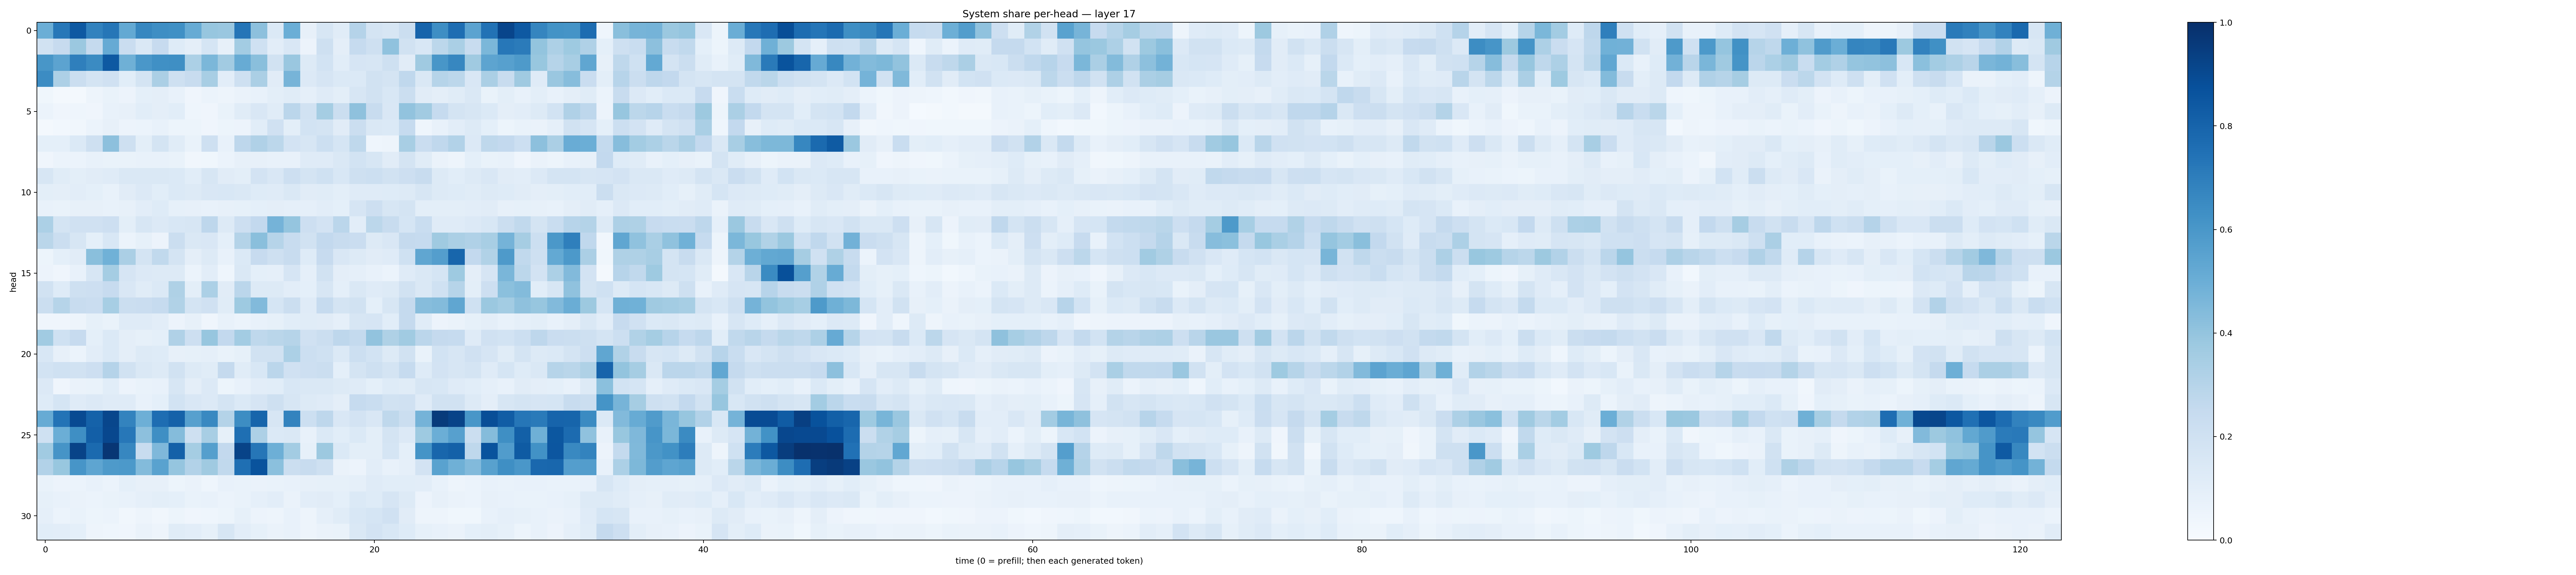

The table this chart was drawn from, first rows:
0.49854273, 0.7252078, 0.8434763, 0.6820644, 0.72993684, 0.52057123, 0.66723293, 0.63791925, 0.631874, 0.5112528, 0.39412856, 0.38494527, 0.7341019, 0.41564736, 0.1404302, 0.49748728, 0.080050334, 0.15801163, 0.11446246, 0.3040156, 0.17298642, 0.15999964, 0.21931961, 0.8003213
0.192, 0.245, 0.3797, 0.252, 0.5149, 0.2297, 0.1459, 0.2453, 0.1215, 0.09654, 0.1715, 0.08116, 0.3592, 0.2003, 0.1025, 0.1507, 0.05601, 0.2043, 0.09726, 0.2468, 0.2042, 0.4095, 0.1897, 0.1525
0.6048, 0.5449, 0.6949, 0.6507, 0.842, 0.4902, 0.6009, 0.6313, 0.6361, 0.331, 0.4607, 0.3616, 0.5081, 0.4222, 0.1905, 0.3839, 0.1307, 0.1865, 0.1075, 0.1653, 0.1606, 0.2033, 0.1108, 0.3708
0.6446, 0.3253, 0.2258, 0.176, 0.1988, 0.1068, 0.1757, 0.3357, 0.2108, 0.2379, 0.3418, 0.1028, 0.2075, 0.3329, 0.1132, 0.4707, 0.1354, 0.1662, 0.1374, 0.1378, 0.1952, 0.1795, 0.2679, 0.1417
0.03545, 0.02026, 0.02022, 0.04953, 0.06854, 0.0552, 0.09162, 0.09376, 0.07362, 0.04189, 0.0599, 0.04753, 0.06591, 0.07295, 0.09989, 0.1167, 0.08966, 0.1205, 0.09961, 0.1639, 0.1917, 0.1549, 0.2201, 0.1132
0.06239, 0.04034, 0.04628, 0.04215, 0.07804, 0.07869, 0.1077, 0.09608, 0.1085, 0.04567, 0.04171, 0.06729, 0.1152, 0.1511, 0.1139, 0.2838, 0.192, 0.3546, 0.2263, 0.4104, 0.2356, 0.152, 0.4049, 0.36
0.01889, 0.03003, 0.03158, 0.06192, 0.08117, 0.05719, 0.06058, 0.07059, 0.05241, 0.05198, 0.04193, 0.05417, 0.05752, 0.1077, 0.1971, 0.09891, 0.185, 0.1734, 0.11, 0.2252, 0.1463, 0.1372, 0.2483, 0.04468
0.09136, 0.0928, 0.1397, 0.2039, 0.4156, 0.2091, 0.0986, 0.1797, 0.1141, 0.06869, 0.2069, 0.07639, 0.2765, 0.3165, 0.2812, 0.1802, 0.158, 0.2169, 0.168, 0.2723, 0.04645, 0.04936, 0.3436, 0.2296
0.04004, 0.06243, 0.06026, 0.07347, 0.06852, 0.06746, 0.07367, 0.07129, 0.06671, 0.03129, 0.03578, 0.06137, 0.08157, 0.07994, 0.07476, 0.07123, 0.1197, 0.1211, 0.1431, 0.1838, 0.1596, 0.1117, 0.1736, 0.1165
0.1607, 0.1166, 0.09797, 0.1116, 0.1174, 0.1438, 0.1472, 0.143, 0.1374, 0.1079, 0.1567, 0.1124, 0.09876, 0.1808, 0.1516, 0.2131, 0.1793, 0.1997, 0.1539, 0.2039, 0.2185, 0.1877, 0.2122, 0.2417
0.09919, 0.09556, 0.1024, 0.092, 0.07661, 0.1132, 0.1335, 0.109, 0.1401, 0.1269, 0.152, 0.1552, 0.1412, 0.1234, 0.1191, 0.1436, 0.1119, 0.1135, 0.1, 0.1174, 0.1201, 0.1237, 0.127, 0.1631
0.075, 0.0669, 0.07865, 0.08155, 0.07187, 0.08112, 0.1052, 0.1222, 0.08554, 0.07917, 0.07087, 0.0787, 0.08211, 0.09214, 0.09663, 0.08805, 0.08955, 0.1047, 0.0937, 0.1668, 0.2113, 0.1594, 0.1788, 0.09879
0.3297, 0.1723, 0.1956, 0.196, 0.2124, 0.09767, 0.1624, 0.1328, 0.1524, 0.1619, 0.2746, 0.1303, 0.2127, 0.2588, 0.4736, 0.3979, 0.211, 0.1829, 0.284, 0.1017, 0.2809, 0.2399, 0.1717, 0.2335
0.2878, 0.2208, 0.16, 0.09028, 0.1528, 0.05937, 0.0855, 0.05573, 0.2236, 0.1478, 0.15, 0.09284, 0.3061, 0.422, 0.2973, 0.2403, 0.1939, 0.2615, 0.2408, 0.2299, 0.1271, 0.1514, 0.2522, 0.2476
0.05109, 0.09048, 0.1095, 0.4221, 0.4878, 0.3344, 0.1785, 0.263, 0.1765, 0.09624, 0.1282, 0.0764, 0.1401, 0.2454, 0.205, 0.2386, 0.1232, 0.2432, 0.1491, 0.1253, 0.1104, 0.1178, 0.2, 0.5324
0.05792, 0.04026, 0.07673, 0.1565, 0.3554, 0.1672, 0.1352, 0.1314, 0.1281, 0.05874, 0.1039, 0.04635, 0.1419, 0.0929, 0.0888, 0.1645, 0.0895, 0.1888, 0.09657, 0.08705, 0.0741, 0.06087, 0.1209, 0.1453
0.1927, 0.1234, 0.2093, 0.2136, 0.2445, 0.1513, 0.1167, 0.1385, 0.3231, 0.0982, 0.3283, 0.1119, 0.2815, 0.1253, 0.1322, 0.1017, 0.09301, 0.1575, 0.09253, 0.1482, 0.1187, 0.1264, 0.1952, 0.1435
0.2193, 0.2993, 0.238, 0.2274, 0.3462, 0.2188, 0.2269, 0.2475, 0.3142, 0.1775, 0.1973, 0.1159, 0.3733, 0.4425, 0.1719, 0.2254, 0.1188, 0.2489, 0.1779, 0.1949, 0.0922, 0.1609, 0.2533, 0.4302
0.04042, 0.03922, 0.04971, 0.08298, 0.06972, 0.1195, 0.1206, 0.1025, 0.05792, 0.07932, 0.04242, 0.07147, 0.06188, 0.0747, 0.08322, 0.1069, 0.1145, 0.1129, 0.08677, 0.1567, 0.1673, 0.1069, 0.2529, 0.116
0.3635, 0.202, 0.2431, 0.09045, 0.1368, 0.09385, 0.08405, 0.08999, 0.3201, 0.2121, 0.3919, 0.2608, 0.3586, 0.2719, 0.2879, 0.3, 0.1969, 0.2215, 0.2761, 0.2576, 0.4032, 0.3204, 0.3657, 0.2814
0.1526, 0.07836, 0.06138, 0.1022, 0.1388, 0.09634, 0.1305, 0.1223, 0.07962, 0.08559, 0.08834, 0.06837, 0.08475, 0.1926, 0.188, 0.3307, 0.2186, 0.2029, 0.1368, 0.2165, 0.1854, 0.1271, 0.1915, 0.06907
0.1852, 0.2002, 0.1897, 0.2128, 0.303, 0.1904, 0.1471, 0.1258, 0.1926, 0.1284, 0.1161, 0.2529, 0.1147, 0.1546, 0.2837, 0.1969, 0.2123, 0.2265, 0.09092, 0.1749, 0.2087, 0.1723, 0.2494, 0.1227
0.1364, 0.04241, 0.06312, 0.06881, 0.1081, 0.0564, 0.06647, 0.07161, 0.1639, 0.094, 0.1355, 0.05314, 0.07512, 0.1019, 0.107, 0.1524, 0.148, 0.1425, 0.1315, 0.12, 0.08995, 0.1225, 0.1144, 0.1633
0.1248, 0.1709, 0.1175, 0.1348, 0.1209, 0.1193, 0.07292, 0.09259, 0.1864, 0.1507, 0.133, 0.1776, 0.1396, 0.1655, 0.2084, 0.1602, 0.1296, 0.1198, 0.09567, 0.2468, 0.2339, 0.1912, 0.1959, 0.1195
0.5104, 0.74, 0.8984, 0.8082, 0.912, 0.6793, 0.4946, 0.7637, 0.8059, 0.5602, 0.6566, 0.3081, 0.641, 0.7964, 0.1618, 0.679, 0.2178, 0.2765, 0.151, 0.1831, 0.1512, 0.2713, 0.2188, 0.4743
0.2023, 0.4964, 0.6361, 0.8178, 0.9091, 0.723, 0.415, 0.6365, 0.4339, 0.2092, 0.341, 0.08407, 0.7558, 0.3249, 0.1374, 0.1448, 0.07401, 0.1371, 0.1064, 0.1383, 0.09835, 0.1721, 0.1328, 0.3727
0.364, 0.6114, 0.925, 0.7736, 0.9738, 0.667, 0.2392, 0.4522, 0.8095, 0.3519, 0.5654, 0.26, 0.9235, 0.7294, 0.4935, 0.3559, 0.08395, 0.3758, 0.137, 0.09975, 0.1003, 0.1711, 0.09171, 0.6135
0.3121, 0.389, 0.6092, 0.5357, 0.5893, 0.5922, 0.4378, 0.5524, 0.398, 0.3101, 0.3677, 0.2628, 0.7549, 0.8638, 0.4187, 0.2253, 0.2395, 0.2089, 0.06586, 0.05855, 0.1032, 0.07225, 0.08851, 0.1799
0.06657, 0.05556, 0.06222, 0.07436, 0.06044, 0.0917, 0.07998, 0.07857, 0.05174, 0.06443, 0.04313, 0.07725, 0.06777, 0.06319, 0.06765, 0.07204, 0.08004, 0.08362, 0.08338, 0.08862, 0.1174, 0.1066, 0.1091, 0.1033
0.08242, 0.07398, 0.06499, 0.06163, 0.06739, 0.07465, 0.08628, 0.09771, 0.09035, 0.06927, 0.07198, 0.06194, 0.07021, 0.08782, 0.1047, 0.06287, 0.1028, 0.1103, 0.09047, 0.1401, 0.1228, 0.1648, 0.1303, 0.05838
0.0864, 0.06123, 0.0693, 0.05189, 0.05888, 0.03143, 0.04974, 0.03419, 0.05273, 0.04189, 0.04337, 0.05427, 0.08277, 0.05794, 0.04758, 0.07208, 0.04706, 0.08856, 0.1138, 0.1562, 0.1699, 0.1966, 0.1103, 0.04818
0.1078, 0.1022, 0.09025, 0.04934, 0.04669, 0.04081, 0.06384, 0.05068, 0.1139, 0.1046, 0.08286, 0.1572, 0.105, 0.08369, 0.06284, 0.0726, 0.05045, 0.06612, 0.06709, 0.1435, 0.1815, 0.1548, 0.1233, 0.08461
